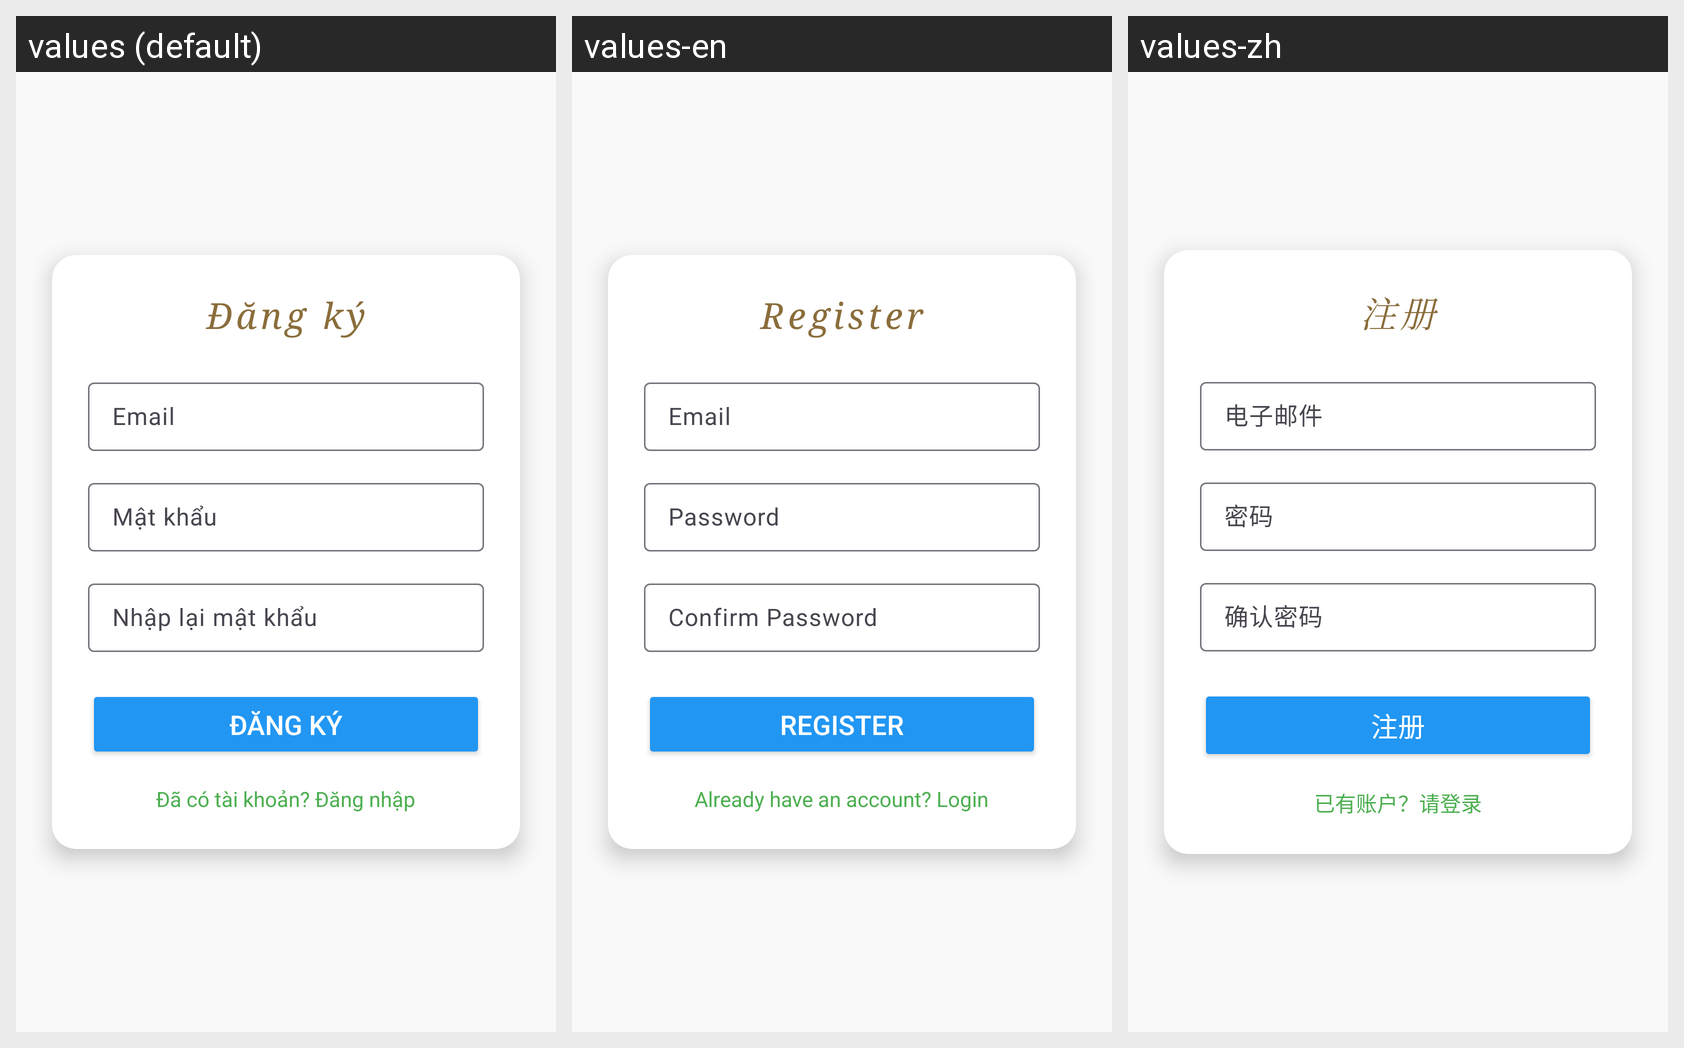

Strings drawn on this Android screen and how each of the app's shown locales translates them:
Android screen res/layout/activity_register.xml rendered under 3 locales, left to right: values (default), values-en, values-zh. Device: Nexus 5 (rendered at 1080×1920; each locale shown at half size, 540×960, under a caption strip naming it); theme Theme.NhanDienBienBao.
Other locales in the repository, not shown: values-es, values-fr, values-ja.
Strings drawn on this screen, with the default value and each locale's value (text and hints the layout hard-codes, and strings that could not be matched under every locale, appear in the picture but are not listed):

dang_ky
  values: Đăng ký
  values-en: Register
  values-zh: 注册

email
  values: Email
  values-en: Email
  values-zh: 电子邮件

mat_khau
  values: Mật khẩu
  values-en: Password
  values-zh: 密码

nhap_lai_mat_khau
  values: Nhập lại mật khẩu
  values-en: Confirm Password
  values-zh: 确认密码

da_co_tai_khoan_dn
  values: Đã có tài khoản? Đăng nhập
  values-en: Already have an account? Login
  values-zh: 已有账户？请登录
